Photos from the image-classification dataset "WHOI40" in the GitHub repository Malga-Vision/Anomaly-detection-in-feature-space-for-detecting-changes-in-phytoplankton-populations. Its 40 classes are: Amphidinium species, Asterionellopsis, Ceratium, Chaetoceros didymus flagellate, Chrysochromulina, Corethron, Coscinodiscus, Cylindrotheca, Dactyliosolen fragment Cerataul, Dactyliosolen, Delphineis, Dychtiocya, dynobrion, Emiliania huxleyi, Ephemera, Eucampia, Euglena, Guinardia striata, Gyrodinium, Heterocapsa triquetra, Katodinium or Torodinium, Laboea strobila, Mesodinium species, Paralia, Phaeocystis, Pleurosigma, Prorocentrum, Proterythropsis species, Pseudochattonella farcimen, Pyramimonas longicauda, Rhizosolenia, Skeletonema, Strombidium morphotype 1, Thalassionema, Thalassiosira dirty, Tintinnid, dino30, flagellate species 3, kite flagellates, pennate morphotype 1.

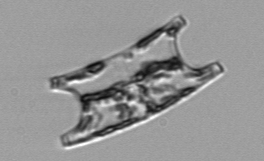
Label: Eucampia

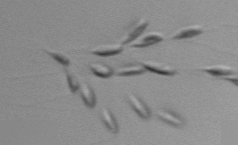
Label: dynobrion

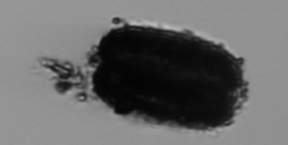
Label: Thalassiosira dirty

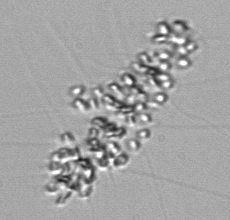
Label: Chaetoceros didymus flagellate

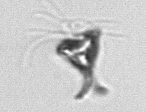
Label: Pyramimonas longicauda

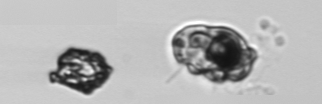
Label: Proterythropsis species
